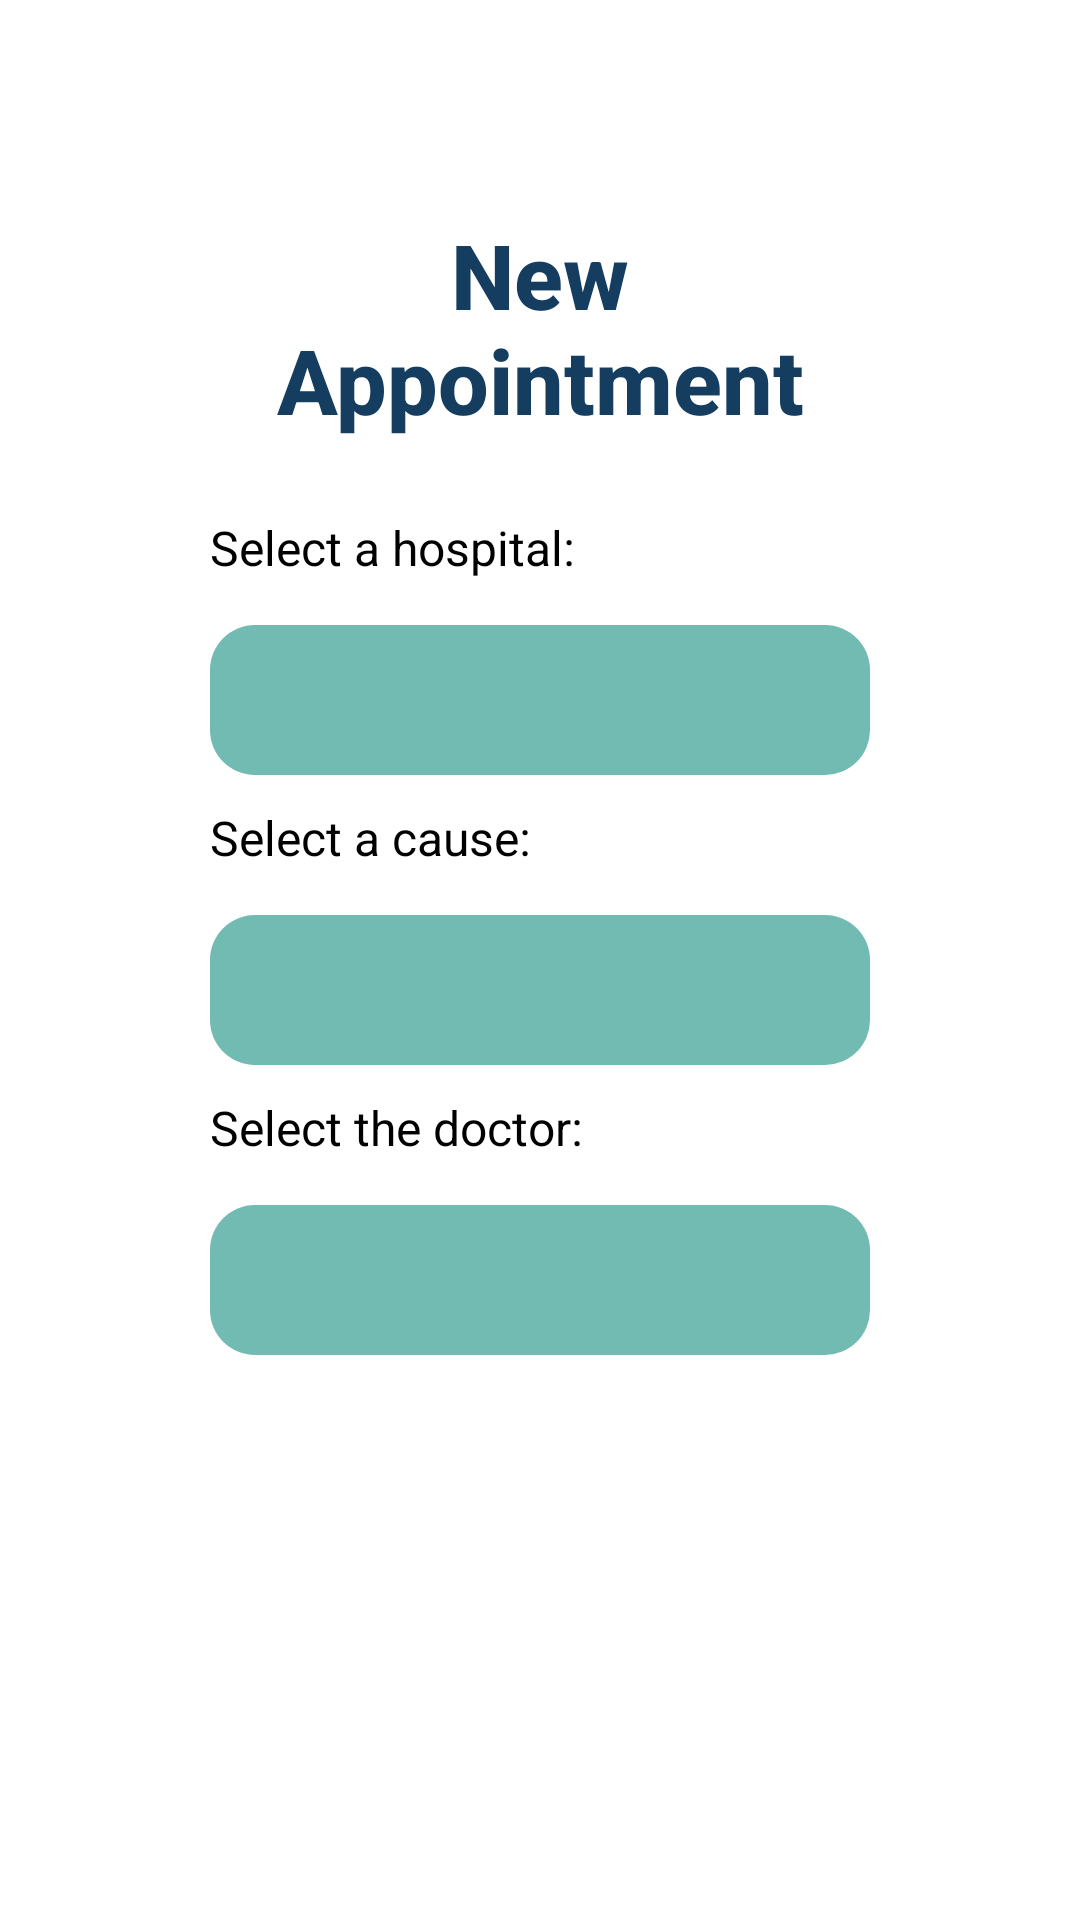

Here is an Android app screen rendered from its layout file. Give the layout XML and the strings, colors and styles it references.
<!-- AndroidManifest.xml: application theme Theme.Project -->
<!-- res/layout/activity_new_appointment1.xml -->
<?xml version="1.0" encoding="utf-8"?>
<LinearLayout
    xmlns:android="http://schemas.android.com/apk/res/android"
    xmlns:app="http://schemas.android.com/apk/res-auto"
    xmlns:tools="http://schemas.android.com/tools"
    android:layout_width="match_parent"
    android:layout_height="match_parent"
    android:orientation="vertical"
    android:textColor="@android:color/black"
    android:textColorHint="#808080"
    android:gravity="center"
    android:padding="20dp"
    android:background="@color/white"
    tools:context=".new_appointment1">

    
    <androidx.cardview.widget.CardView
        android:layout_width="match_parent"
        android:layout_height="wrap_content"
        android:layout_margin="20dp"
        android:padding="20dp"
        app:cardCornerRadius="20dp"
        app:cardElevation="8dp"
        app:cardBackgroundColor="@android:color/white">

        <ScrollView
            android:layout_width="match_parent"
            android:layout_height="wrap_content"
            android:padding="30dp">

            <LinearLayout
                android:layout_width="match_parent"
                android:layout_height="wrap_content"
                android:orientation="vertical"
                android:background="@color/white"
                android:gravity="center">

                
                <TextView
                    android:layout_width="match_parent"
                    android:layout_height="wrap_content"
                    android:text="New Appointment"
                    android:textColor="#143D60"
                    android:textSize="30sp"
                    android:textStyle="bold"
                    android:textAlignment="center"
                    android:fontFamily="sans-serif-medium"
                    android:layout_marginBottom="15dp" />

                
                <TextView
                    android:layout_width="wrap_content"
                    android:layout_height="wrap_content"
                    android:text="Select a hospital:"
                    android:textSize="16sp"
                    android:textColor="@color/black"
                    android:paddingTop="10dp"
                    android:paddingBottom="5dp"
                    android:layout_gravity="start" />

                <Spinner
                    android:id="@+id/spinner_hospital"
                    android:layout_width="match_parent"
                    android:layout_height="50dp"
                    android:layout_marginTop="10dp"
                    android:background="@drawable/rounded_spinner" />

                
                <TextView
                    android:layout_width="wrap_content"
                    android:layout_height="wrap_content"
                    android:text="Select a cause:"
                    android:textSize="16sp"
                    android:textColor="@color/black"
                    android:paddingTop="10dp"
                    android:paddingBottom="5dp"
                    android:layout_gravity="start" />

                <Spinner
                    android:id="@+id/spinner_cause"
                    android:layout_width="match_parent"
                    android:layout_height="50dp"
                    android:layout_marginTop="10dp"
                    android:background="@drawable/rounded_spinner" />

                
                <TextView
                    android:layout_width="wrap_content"
                    android:layout_height="wrap_content"
                    android:text="Select the doctor:"
                    android:textSize="16sp"
                    android:textColor="@color/black"
                    android:paddingTop="10dp"
                    android:paddingBottom="5dp"
                    android:layout_gravity="start" />

                <Spinner
                    android:id="@+id/spinner_doctor"
                    android:layout_width="match_parent"
                    android:layout_height="50dp"
                    android:layout_marginTop="10dp"
                    android:background="@drawable/rounded_spinner" />

                
                <Button
                    android:id="@+id/btn_app"
                    android:layout_width="match_parent"
                    android:layout_height="50dp"
                    android:layout_marginTop="30dp"
                    android:padding="10dp"
                    android:text="Next"
                    android:backgroundTint="#143D60"
                    android:textColor="@android:color/white"
                    android:textSize="16sp"/>
            </LinearLayout>
        </ScrollView>
    </androidx.cardview.widget.CardView>

    <Button
        android:layout_width="wrap_content"
        android:layout_height="wrap_content"
        android:text="Back"
        android:id="@+id/back9"
        android:layout_marginTop="30dp"
        android:backgroundTint="#143D60"
        android:textColor="#ffffff"
        android:layout_gravity="center"/>

</LinearLayout>
<!-- resources referenced by this layout -->
<resources>
  <!-- drawable rounded_spinner (drawable) -->
  <?xml version="1.0" encoding="utf-8"?>
  <shape xmlns:android="http://schemas.android.com/apk/res/android"
      android:shape="rectangle">
      <corners android:radius="15dp"/>
      <solid android:color="#71BBB2"/>
      <padding android:left="10dp" android:right="10dp"/>
  </shape>
  <!-- not gathered from this repository: default colours our renderer supplied (Android Studio template values) -->
  <color name="black">#FF000000</color>
  <color name="white">#FFFFFFFF</color>
</resources>
